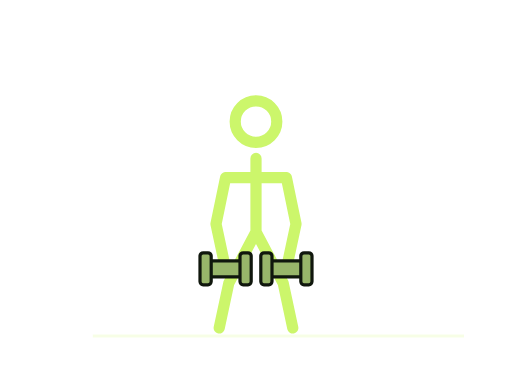
t = 0.00 s
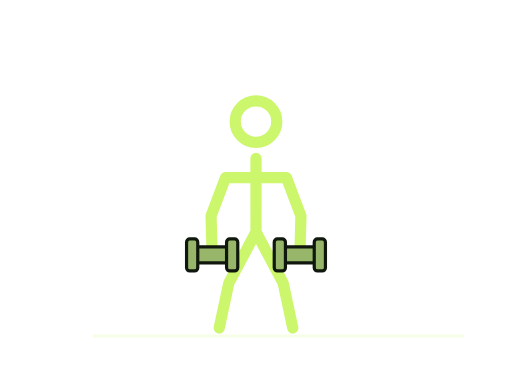
t = 0.75 s
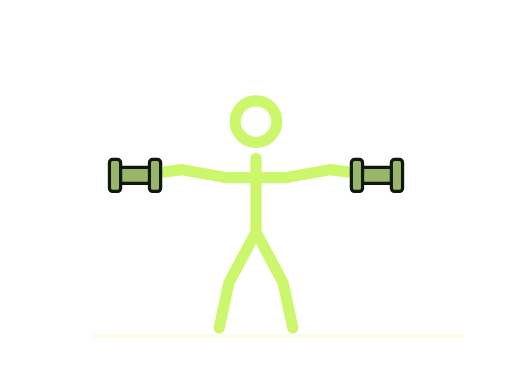
t = 1.45 s
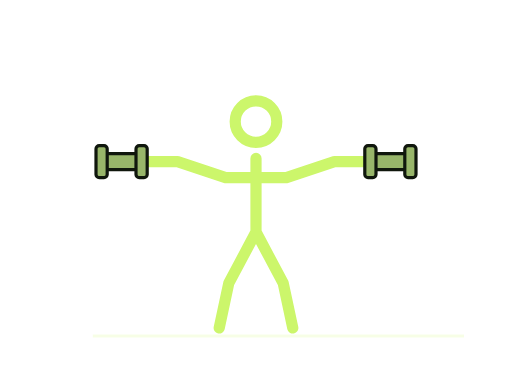
t = 1.95 s
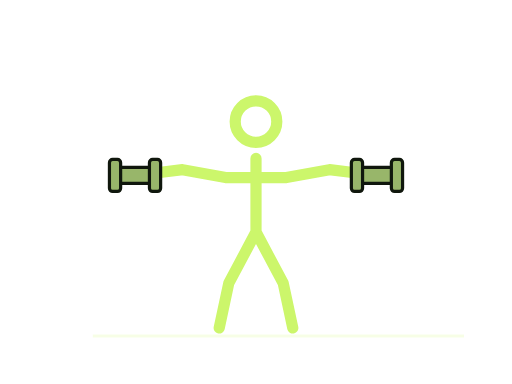
t = 2.80 s
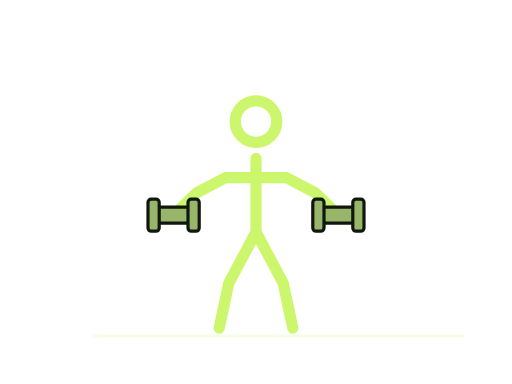
t = 3.20 s

The animated SVG that drew these frames (rendered in a browser with its animation timeline set to each time). Animation: 5 SMIL elements (animate=3,animateTransform=2); one cycle of 4.00 s, repeats indefinitely.

<svg xmlns="http://www.w3.org/2000/svg" width="320" height="240" viewBox="0 0 320 240" role="img"><title>Reverse fly stickman demonstration</title><desc>Simplified movement guide. Follow the numbered instructions for technique.</desc><path d="M58 210H290" stroke="#ccf66b" stroke-opacity=".17" stroke-width="2"/><style>.still{display:none}@media(prefers-reduced-motion:reduce){.motion{display:none}.still{display:inline}}</style><g class="motion"><g fill="none" stroke="#ccf66b" stroke-width="7" stroke-linecap="round" stroke-linejoin="round"><circle cx="160" cy="76" r="13"><animate attributeName="cx" values="160;160;160;160;160" keyTimes="0;0.1;0.45;0.6;1" calcMode="spline" keySplines=".42 0 .58 1;.42 0 .58 1;.42 0 .58 1;.42 0 .58 1" dur="4s" repeatCount="indefinite"/><animate attributeName="cy" values="76;76;76;76;76" keyTimes="0;0.1;0.45;0.6;1" calcMode="spline" keySplines=".42 0 .58 1;.42 0 .58 1;.42 0 .58 1;.42 0 .58 1" dur="4s" repeatCount="indefinite"/></circle><path d="M160 99L160 145M141 111L179 111M160 145L143 177L137 205M160 145L177 177L183 205M141 111L135 140L141 168M179 111L185 140L179 168"><animate attributeName="d" values="M160 99L160 145M141 111L179 111M160 145L143 177L137 205M160 145L177 177L183 205M141 111L135 140L141 168M179 111L185 140L179 168;M160 99L160 145M141 111L179 111M160 145L143 177L137 205M160 145L177 177L183 205M141 111L135 140L141 168M179 111L185 140L179 168;M160 99L160 145M141 111L179 111M160 145L143 177L137 205M160 145L177 177L183 205M141 111L111 101L76 101M179 111L209 101L244 101;M160 99L160 145M141 111L179 111M160 145L143 177L137 205M160 145L177 177L183 205M141 111L111 101L76 101M179 111L209 101L244 101;M160 99L160 145M141 111L179 111M160 145L143 177L137 205M160 145L177 177L183 205M141 111L135 140L141 168M179 111L185 140L179 168" keyTimes="0;0.1;0.45;0.6;1" calcMode="spline" keySplines=".42 0 .58 1;.42 0 .58 1;.42 0 .58 1;.42 0 .58 1" dur="4s" repeatCount="indefinite"/></path></g><g transform="translate(141 168)"><animateTransform attributeName="transform" type="translate" values="141 168;141 168;76 101;76 101;141 168" keyTimes="0;0.1;0.45;0.6;1" calcMode="spline" keySplines=".42 0 .58 1;.42 0 .58 1;.42 0 .58 1;.42 0 .58 1" dur="4s" repeatCount="indefinite"/><g transform="rotate(0)" fill="#98b66a" stroke="#10170d" stroke-width="2"><path d="M-13-5H13V5H-13Z"/><rect x="-16" y="-10" width="7" height="20" rx="2"/><rect x="9" y="-10" width="7" height="20" rx="2"/></g></g><g transform="translate(179 168)"><animateTransform attributeName="transform" type="translate" values="179 168;179 168;244 101;244 101;179 168" keyTimes="0;0.1;0.45;0.6;1" calcMode="spline" keySplines=".42 0 .58 1;.42 0 .58 1;.42 0 .58 1;.42 0 .58 1" dur="4s" repeatCount="indefinite"/><g transform="rotate(0)" fill="#98b66a" stroke="#10170d" stroke-width="2"><path d="M-13-5H13V5H-13Z"/><rect x="-16" y="-10" width="7" height="20" rx="2"/><rect x="9" y="-10" width="7" height="20" rx="2"/></g></g></g><g class="still"><g fill="none" stroke="#ccf66b" stroke-width="7" stroke-linecap="round" stroke-linejoin="round"><circle cx="160" cy="76" r="13"></circle><path d="M160 99L160 145M141 111L179 111M160 145L143 177L137 205M160 145L177 177L183 205M141 111L135 140L141 168M179 111L185 140L179 168"></path></g><g transform="translate(141 168)"><g transform="rotate(0)" fill="#98b66a" stroke="#10170d" stroke-width="2"><path d="M-13-5H13V5H-13Z"/><rect x="-16" y="-10" width="7" height="20" rx="2"/><rect x="9" y="-10" width="7" height="20" rx="2"/></g></g><g transform="translate(179 168)"><g transform="rotate(0)" fill="#98b66a" stroke="#10170d" stroke-width="2"><path d="M-13-5H13V5H-13Z"/><rect x="-16" y="-10" width="7" height="20" rx="2"/><rect x="9" y="-10" width="7" height="20" rx="2"/></g></g></g></svg>
